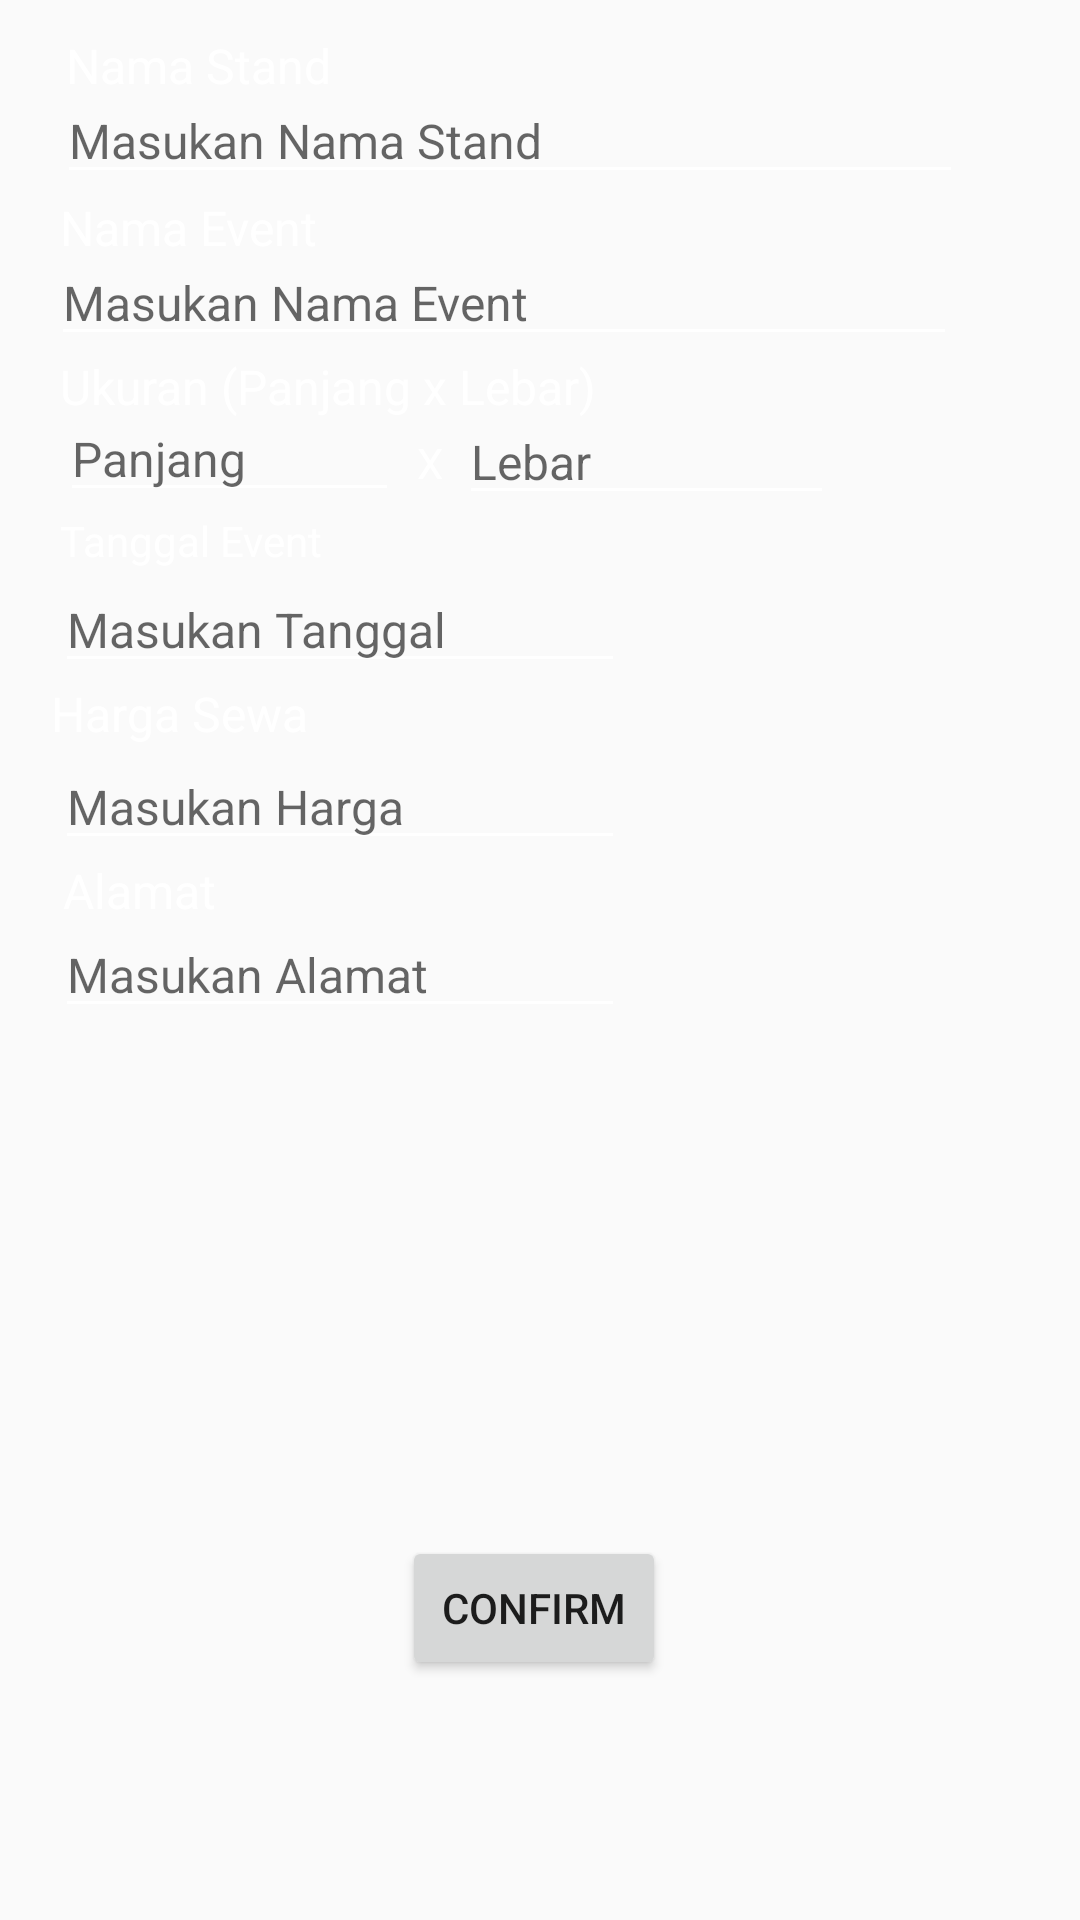

Here is an Android app screen rendered from its layout file. Give the layout XML and the strings, colors and styles it references.
<!-- AndroidManifest.xml: application theme AppTheme -->
<!-- res/layout/in_dstand.xml -->
<?xml version="1.0" encoding="utf-8"?>
<RelativeLayout xmlns:android="http://schemas.android.com/apk/res/android"
    xmlns:tools="http://schemas.android.com/tools"
    android:layout_width="match_parent"
    android:layout_height="match_parent"
    android:background="@drawable/background">

    <TextView
        android:id="@+id/textstand"
        android:layout_width="wrap_content"
        android:layout_height="wrap_content"
        android:layout_alignParentStart="true"
        android:layout_alignParentTop="true"
        android:layout_marginStart="22dp"
        android:layout_marginTop="11dp"
        android:text="Nama Stand"
        android:textColor="@color/text"
        android:textSize="16sp" />

    <EditText
        android:id="@+id/idStand"
        android:layout_width="302dp"
        android:layout_height="wrap_content"
        android:layout_below="@+id/textView7"
        android:layout_alignParentStart="true"
        android:layout_marginStart="19dp"
        android:layout_marginTop="-61dp"
        android:backgroundTint="@color/text"
        android:ems="10"
        android:hint="Masukan Nama Stand"
        android:inputType="text"
        android:textColor="@color/text"
        android:textSize="16sp" />

    <TextView
        android:id="@+id/textView7"
        android:layout_width="wrap_content"
        android:layout_height="wrap_content"
        android:layout_alignParentStart="true"
        android:layout_alignParentTop="true"
        android:layout_marginStart="20dp"
        android:layout_marginTop="65dp"
        android:text="Nama Event"
        android:textColor="@color/text"
        android:textSize="16sp" />

    <EditText
        android:id="@+id/namaEvent"
        android:layout_width="302dp"
        android:layout_height="wrap_content"
        android:layout_below="@+id/textView7"
        android:layout_alignParentStart="true"
        android:layout_marginStart="17dp"
        android:layout_marginTop="-7dp"
        android:backgroundTint="@color/text"
        android:ems="10"
        android:hint="Masukan Nama Event"
        android:inputType="textPersonName"
        android:textColor="@color/text"
        android:textSize="16sp" />

    <TextView
        android:id="@+id/textView8"
        android:layout_width="wrap_content"
        android:layout_height="wrap_content"
        android:layout_alignStart="@+id/textView7"
        android:layout_alignParentTop="true"
        android:layout_marginStart="0dp"
        android:layout_marginTop="118dp"
        android:text="Ukuran (Panjang x Lebar)"
        android:textColor="@color/text"
        android:textSize="16sp" />

    <EditText
        android:id="@+id/panjang"
        android:layout_width="113dp"
        android:layout_height="wrap_content"
        android:layout_alignStart="@+id/textView7"
        android:layout_alignParentTop="true"
        android:layout_marginStart="0dp"
        android:layout_marginTop="132dp"
        android:backgroundTint="@color/text"
        android:ems="10"
        android:hint="Panjang"
        android:inputType="number"
        android:textColor="@color/text"
        android:textSize="16sp" />

    <TextView
        android:id="@+id/textView9"
        android:layout_width="wrap_content"
        android:layout_height="wrap_content"
        android:layout_below="@+id/textView8"
        android:layout_marginStart="6dp"
        android:layout_marginTop="5dp"
        android:layout_toEndOf="@+id/panjang"
        android:text="X"
        android:textColor="@color/text" />

    <EditText
        android:id="@+id/lebar"
        android:layout_width="125dp"
        android:layout_height="wrap_content"
        android:layout_alignTop="@+id/panjang"
        android:layout_alignParentEnd="true"
        android:layout_marginTop="1dp"
        android:layout_marginEnd="82dp"
        android:backgroundTint="@color/text"
        android:ems="10"
        android:hint="Lebar"
        android:inputType="number"
        android:textColor="@color/text"
        android:textSize="16sp" />

    <TextView
        android:id="@+id/textView10"
        android:layout_width="wrap_content"
        android:layout_height="wrap_content"
        android:layout_below="@+id/panjang"
        android:layout_alignStart="@+id/textView7"
        android:layout_marginStart="0dp"
        android:layout_marginTop="0dp"
        android:text="Tanggal Event"
        android:textColor="@color/text" />

    <EditText
        android:id="@+id/tglEvent"
        android:layout_width="wrap_content"
        android:layout_height="wrap_content"
        android:layout_below="@+id/textView10"
        android:layout_alignStart="@+id/textView10"
        android:layout_marginStart="-2dp"
        android:layout_marginTop="-1dp"
        android:backgroundTint="@color/text"
        android:ems="10"
        android:hint="Masukan Tanggal"
        android:inputType="date"
        android:textColor="@color/text"
        android:textSize="16sp" />

    <TextView
        android:id="@+id/textView11"
        android:layout_width="wrap_content"
        android:layout_height="wrap_content"
        android:layout_below="@+id/tglEvent"
        android:layout_alignStart="@+id/namaEvent"
        android:layout_marginStart="0dp"
        android:layout_marginTop="-1dp"
        android:text="Harga Sewa"
        android:textColor="@color/text"
        android:textSize="16sp" />

    <EditText
        android:id="@+id/hargaStand"
        android:layout_width="wrap_content"
        android:layout_height="wrap_content"
        android:layout_below="@+id/textView11"
        android:layout_alignStart="@+id/tglEvent"
        android:layout_marginStart="0dp"
        android:layout_marginTop="-1dp"
        android:backgroundTint="@color/text"
        android:ems="10"
        android:hint="Masukan Harga"
        android:inputType="number"
        android:textColor="@color/text"
        android:textSize="16sp" />

    <TextView
        android:id="@+id/textView12"
        android:layout_width="wrap_content"
        android:layout_height="wrap_content"
        android:layout_below="@+id/hargaStand"
        android:layout_alignStart="@+id/panjang"
        android:layout_marginStart="1dp"
        android:layout_marginTop="-1dp"
        android:text="Alamat"
        android:textColor="@color/text"
        android:textSize="16sp" />

    <EditText
        android:id="@+id/alamat"
        android:layout_width="wrap_content"
        android:layout_height="wrap_content"
        android:layout_below="@+id/textView12"
        android:layout_alignStart="@+id/panjang"
        android:layout_marginStart="-2dp"
        android:layout_marginTop="-4dp"
        android:backgroundTint="@color/text"
        android:ems="10"
        android:hint="Masukan Alamat"
        android:inputType="textPersonName"
        android:textColor="@color/text"
        android:textSize="16sp" />

    <Button
        android:id="@+id/confirmStand"
        android:layout_width="wrap_content"
        android:layout_height="wrap_content"
        android:layout_alignParentBottom="true"
        android:layout_marginStart="1dp"
        android:layout_marginBottom="80dp"
        android:layout_toEndOf="@+id/panjang"
        android:text="Confirm" />

</RelativeLayout>
<!-- resources referenced by this layout -->
<resources>
  <color name="text">#ffffff</color>
  <style name="AppTheme" parent="Theme.AppCompat.Light.DarkActionBar">
          
          <item name="colorPrimary">#795548</item>
          <item name="colorPrimaryDark">#4b2c20</item>
          <item name="colorAccent">#795548</item>
      </style>
</resources>
